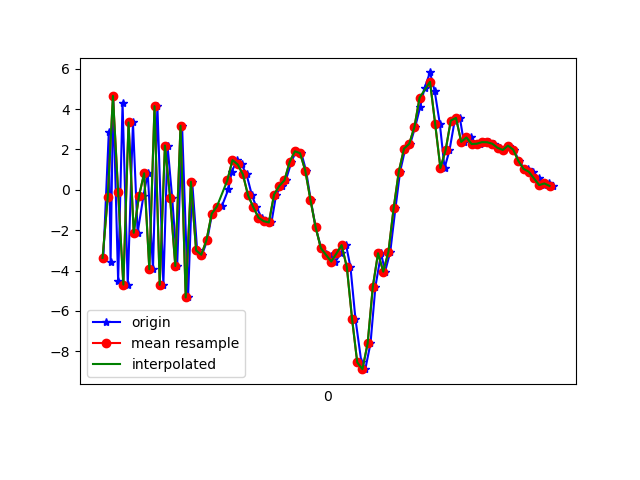

The data file committed next to this chart (first rows):
1617849523923, 545167464005626, -3.3734426, -1.190971, -7.1753273
1617849523944, 545167483236396, 2.842, 0.08402, 6.483
1617849523951, 545167502467166, -3.575, -1.182, -6.752
1617849523961, 545167521697936, 4.658, 0.1744, 5.036
1617849523980, 545167540928706, -4.535, -1.218, -3.518
1617849523997, 545167560159476, 4.296, 0.2831, 0.7209
1617849524017, 545167579390246, -4.697, -1.294, 1.476
1617849524037, 545167598621016, 3.34, 0.4953, -4.324
1617849524055, 545167617851786, -2.128, -0.4968, 6.602
1617849524077, 545167637082556, -0.3226, -0.1913, -8.089
1617849524094, 545167656313326, 0.8206, -0.02701, 7.842
1617849524114, 545167675544096, -3.936, -0.9049, -6.111
1617849524131, 545167694774866, 4.149, 1.036, 2.195
1617849524154, 545167714005636, -4.709, -0.8115, 2.022
1617849524170, 545167733236406, 2.197, 0.5876, -5.809
1617849524188, 545167752467176, -0.4023, -0.07383, 8.071
1617849524207, 545167771697946, -3.779, 0.1452, -7.053
1617849524226, 545167790928716, 3.178, 2.23, 3.498
1617849524249, 545167810159486, -5.336, 2.539, 1.82
1617849524265, 545167829390256, 0.3982, 6.092, -7.404
1617849524284, 545167848621026, -3.003, 6.458, 2.153
1617849524303, 545167867851796, -3.219, 5.193, -0.4771
1617849524323, 545167887082566, -2.489, 3.483, 0.6408
1617849524341, 545167906313336, -1.184, 2.612, 2.039
1617849524363, 545167925544106, -0.8447, 2.165, 3.155
1617849524379, 545167944774876, -0.8135, 0.1907, 3.37
1617849524404, 545167964005646, 0.022, -1.614, 3.466
1617849524417, 545167983236416, 0.9056, -2.203, 3.229
1617849524438, 545168002467186, 1.474, -2.496, 2.885
1617849524455, 545168021697956, 1.258, -3.056, 2.315
1617849524474, 545168040928726, 0.7671, -2.475, 2.237
1617849524495, 545168060159496, -0.2801, -1.204, 2.099
1617849524512, 545168079390266, -0.8556, 0.3196, -0.5476
1617849524532, 545168098621036, -1.378, 0.9253, -3.191
1617849524550, 545168117851806, -1.555, 1.331, -5.432
1617849524570, 545168137082576, -1.616, 1.911, -6.611
1617849524588, 545168156313346, -0.2339, 2.79, -7.239
1617849524609, 545168175544116, 0.1948, 3.127, -7.254
1617849524625, 545168194774886, 0.4756, 3.045, -7.511
1617849524647, 545168214005656, 1.384, 3.242, -6.923
1617849524664, 545168233236426, 1.91, 3.659, -6.155
1617849524685, 545168252467196, 1.817, 3.662, -6.423
1617849524703, 545168271697966, 0.9529, 2.937, -6.65
1617849524721, 545168290928736, -0.4998, 2.257, -6.99
1617849524740, 545168310159506, -1.859, 1.58, -7.17
1617849524761, 545168329390276, -2.891, 1.15, -7.041
1617849524780, 545168348621046, -3.17, 0.572, -6.762
1617849524799, 545168367851816, -3.282, -0.2346, -5.764
1617849524816, 545168387082586, -3.556, -0.4736, -4.118
1617849524837, 545168406313356, -3.156, 0.2893, -2.055
1617849524857, 545168425544126, -2.739, 0.9481, -0.9179
1617849524874, 545168444774896, -3.834, -0.01304, 0.3408
1617849524893, 545168464005666, -6.387, -2.021, 3.117
1617849524916, 545168483236436, -8.551, 0.195, 9.176
1617849524931, 545168502467206, -8.889, 3.668, 15.12
1617849524951, 545168521697976, -7.617, 4.643, 15.07
1617849524970, 545168540928746, -4.792, 2.683, 15.81
1617849524992, 545168560159516, -3.143, 3.52, 14.53
1617849525007, 545168579390286, -4.058, 4.441, 11.28
1617849525027, 545168598621056, -3.077, 4.863, 9.178
1617849525047, 545168617851826, -0.9152, 2.482, 8.469
... 32 more rows
